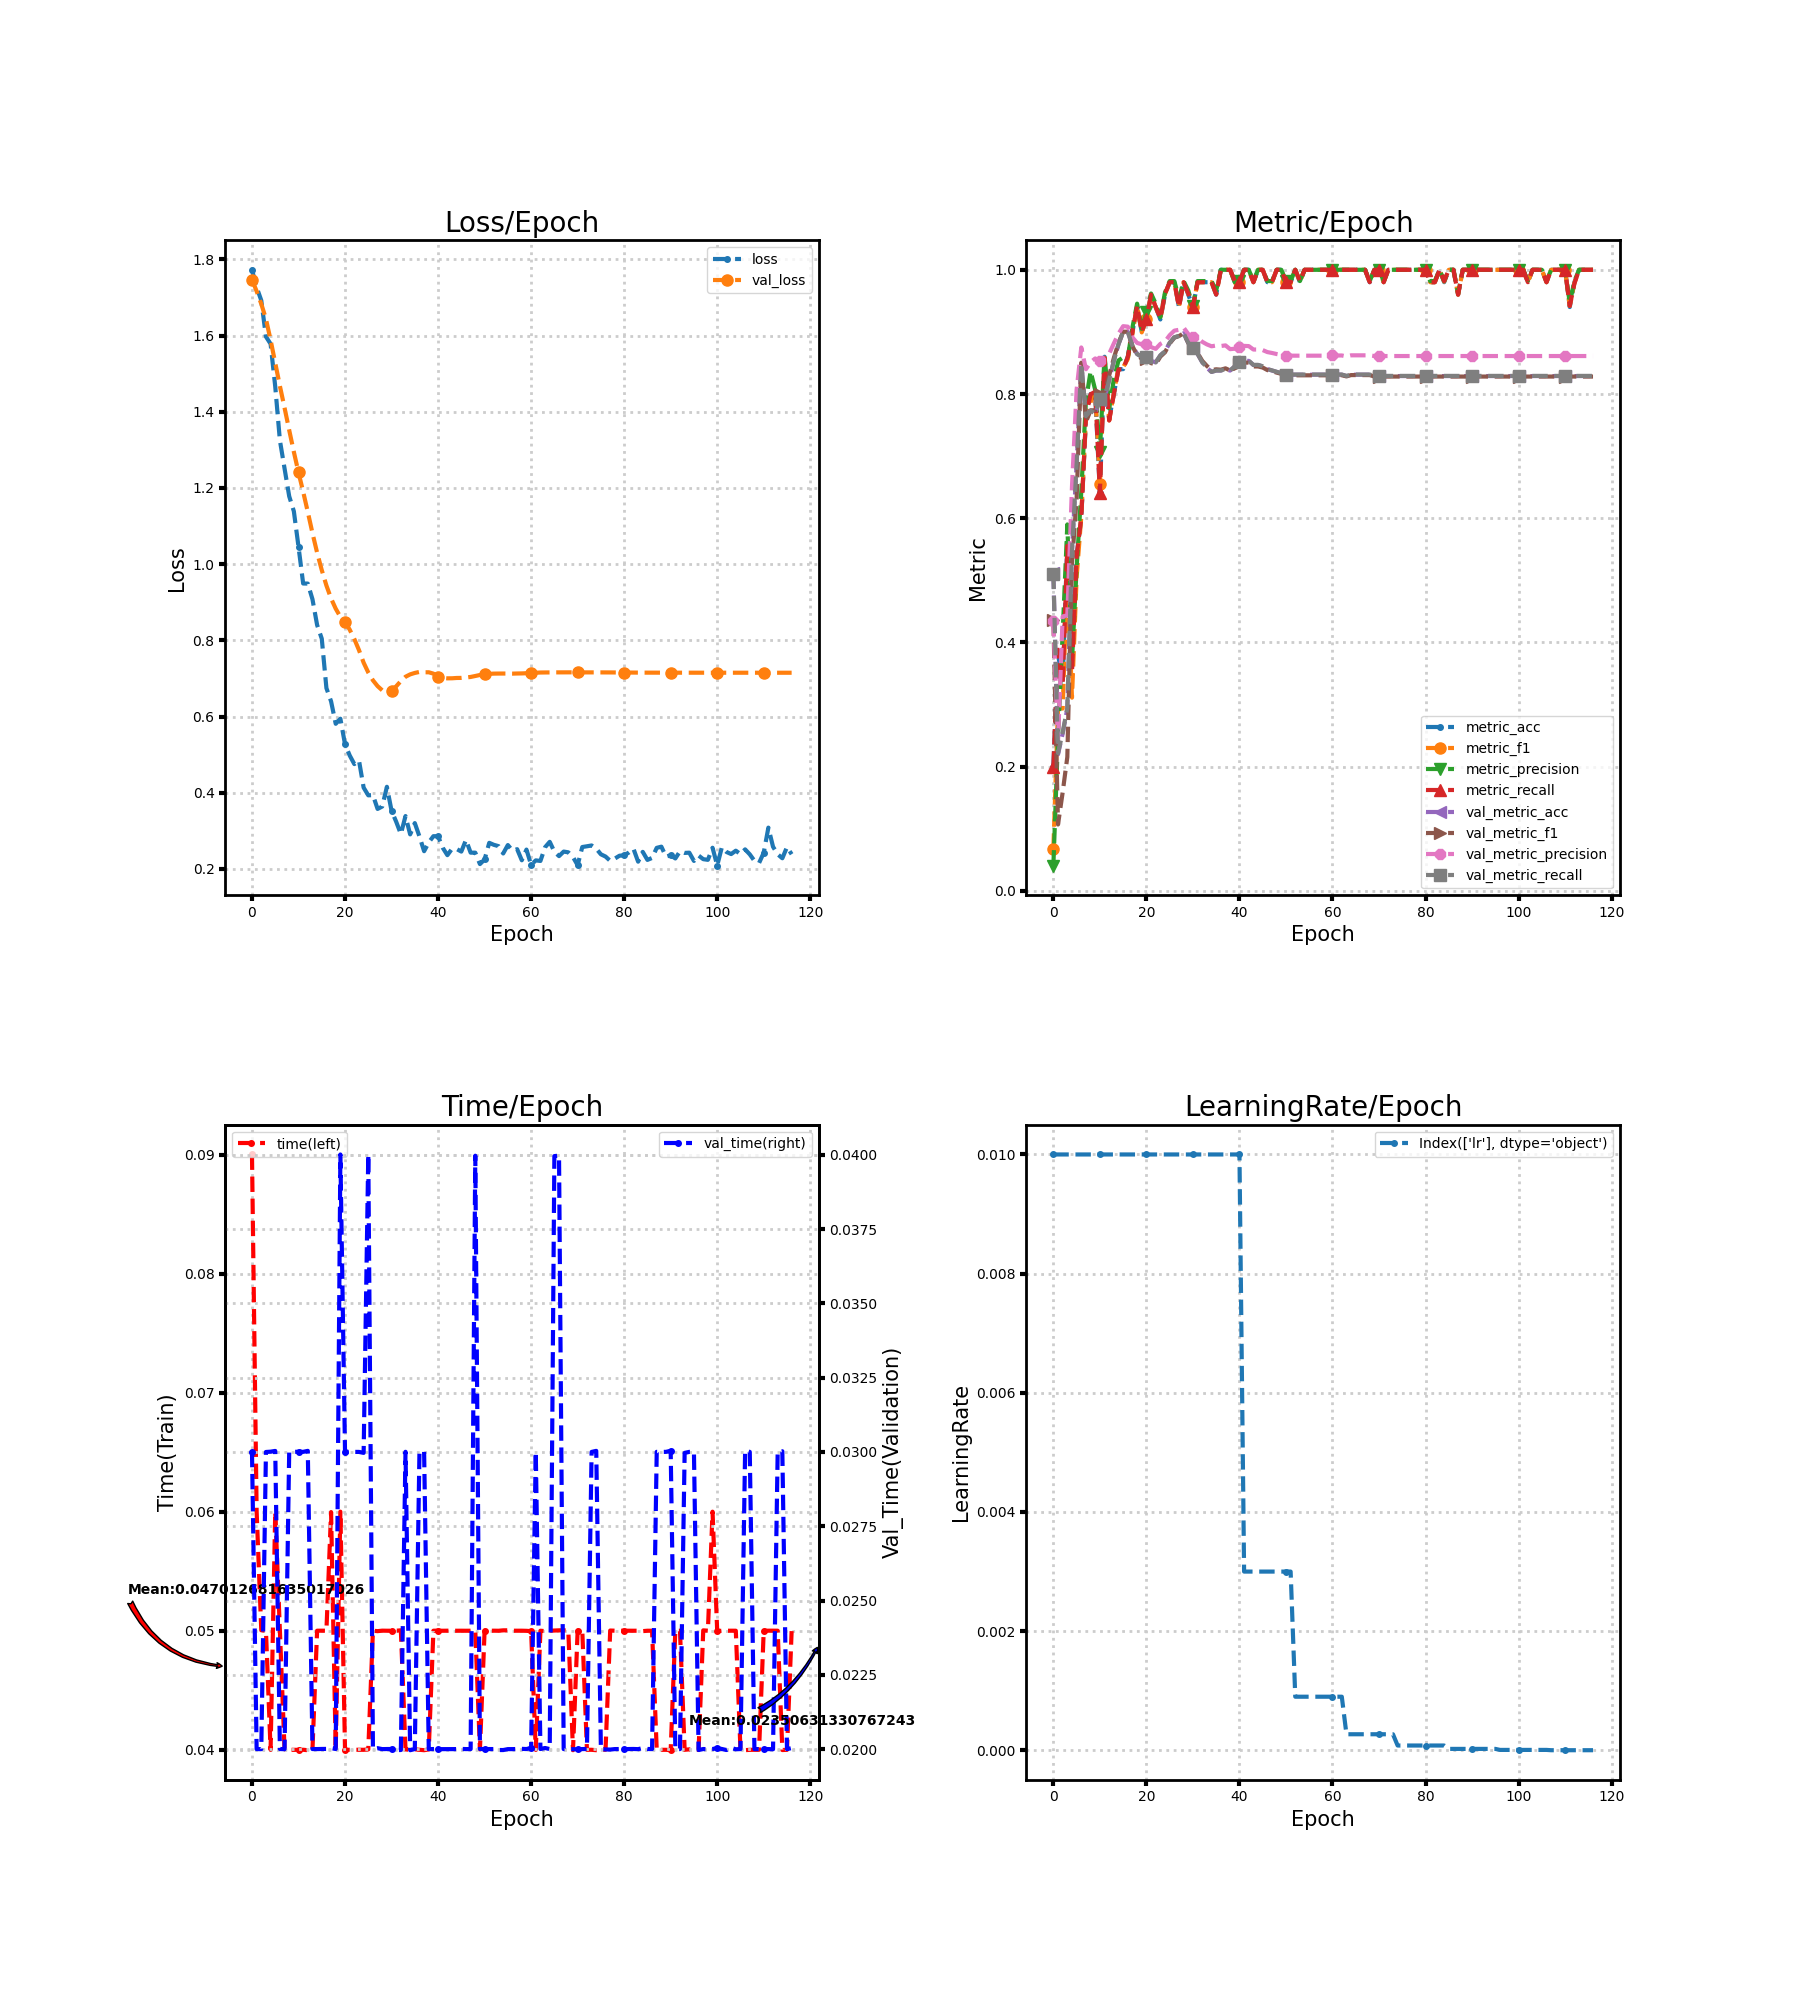

Values plotted in this chart, from the file beside it:
loss, metric_acc, metric_f1, metric_precision, metric_recall, time, lr, val_loss, val_metric_acc, val_metric_f1, val_metric_precision, val_metric_recall, val_time
1.773, 0.2, 0.0678, 0.04082, 0.2, 0.09001, 0.01, 1.747, 0.5111, 0.4354, 0.4342, 0.5107, 0.03
1.727, 0.38, 0.2941, 0.2471, 0.3883, 0.06001, 0.01, 1.716, 0.22, 0.1069, 0.2405, 0.222, 0.02
1.692, 0.34, 0.2936, 0.4152, 0.3325, 0.05004, 0.01, 1.683, 0.2533, 0.1587, 0.4419, 0.255, 0.02
1.597, 0.56, 0.5157, 0.59, 0.5556, 0.05001, 0.01, 1.644, 0.2933, 0.2155, 0.4437, 0.2947, 0.03
1.578, 0.36, 0.3111, 0.3701, 0.3525, 0.04, 0.01, 1.588, 0.5467, 0.5274, 0.6509, 0.5474, 0.03001
1.466, 0.54, 0.5047, 0.5199, 0.5392, 0.05997, 0.01, 1.528, 0.6867, 0.6314, 0.807, 0.6872, 0.03003
1.325, 0.6, 0.6027, 0.6429, 0.601, 0.05, 0.01, 1.468, 0.8489, 0.8504, 0.8749, 0.8491, 0.02
1.251, 0.76, 0.7622, 0.7889, 0.7636, 0.04004, 0.01, 1.41, 0.7644, 0.7549, 0.8399, 0.7645, 0.02
1.178, 0.8, 0.7869, 0.8365, 0.7996, 0.04001, 0.01, 1.352, 0.7733, 0.7736, 0.8511, 0.7732, 0.03
1.139, 0.8, 0.8043, 0.8065, 0.8036, 0.04, 0.01, 1.295, 0.7689, 0.7739, 0.8573, 0.7688, 0.03
1.046, 0.64, 0.6554, 0.7067, 0.6414, 0.04, 0.01, 1.241, 0.7911, 0.8, 0.8527, 0.7912, 0.03001
0.9492, 0.86, 0.8583, 0.8625, 0.8578, 0.04001, 0.01, 1.19, 0.7933, 0.805, 0.859, 0.7935, 0.03
0.9489, 0.76, 0.7574, 0.7766, 0.7574, 0.03997, 0.01, 1.137, 0.8222, 0.8299, 0.865, 0.8225, 0.03004
0.9079, 0.8, 0.8021, 0.824, 0.7996, 0.04, 0.01, 1.082, 0.8533, 0.858, 0.8814, 0.8535, 0.02
0.8402, 0.84, 0.8426, 0.854, 0.8396, 0.05, 0.01, 1.03, 0.88, 0.8821, 0.8971, 0.8801, 0.02
0.8044, 0.84, 0.8432, 0.8589, 0.8396, 0.05001, 0.01, 0.9843, 0.9, 0.9004, 0.9092, 0.9001, 0.02
0.6745, 0.86, 0.8563, 0.8583, 0.86, 0.05, 0.01, 0.9439, 0.9, 0.9001, 0.9085, 0.9001, 0.02001
0.6398, 0.9, 0.897, 0.9073, 0.9, 0.05997, 0.01, 0.91, 0.8778, 0.877, 0.8911, 0.8777, 0.02003
0.5809, 0.94, 0.9419, 0.9455, 0.9418, 0.04, 0.01, 0.883, 0.8644, 0.8624, 0.8823, 0.8643, 0.02
0.5942, 0.9, 0.8992, 0.905, 0.9, 0.06001, 0.01, 0.8617, 0.86, 0.8569, 0.88, 0.8598, 0.04001
0.5271, 0.92, 0.9201, 0.9316, 0.92, 0.04, 0.01, 0.848, 0.86, 0.8565, 0.8806, 0.8598, 0.03
0.4979, 0.96, 0.9599, 0.9618, 0.96, 0.04, 0.01, 0.8281, 0.8533, 0.8496, 0.8756, 0.8531, 0.03
0.4751, 0.94, 0.9397, 0.9455, 0.94, 0.04, 0.01, 0.8034, 0.8511, 0.8479, 0.8727, 0.8509, 0.03
0.4846, 0.92, 0.9219, 0.9236, 0.9218, 0.04001, 0.01, 0.7743, 0.8622, 0.8602, 0.8807, 0.8622, 0.03
0.4133, 0.96, 0.9609, 0.9636, 0.9618, 0.04, 0.01, 0.7413, 0.8689, 0.8672, 0.8845, 0.8689, 0.02997
0.3931, 0.98, 0.9799, 0.9818, 0.98, 0.04004, 0.01, 0.7154, 0.8822, 0.8813, 0.8947, 0.8824, 0.04001
0.3937, 0.98, 0.9799, 0.9818, 0.98, 0.05, 0.01, 0.695, 0.8911, 0.8907, 0.902, 0.8914, 0.02
0.3574, 0.94, 0.9412, 0.9538, 0.94, 0.04997, 0.01, 0.6797, 0.8933, 0.8933, 0.9034, 0.8935, 0.02003
0.3638, 0.98, 0.9799, 0.9818, 0.98, 0.05001, 0.01, 0.6687, 0.8978, 0.8977, 0.9069, 0.898, 0.02
0.4155, 0.96, 0.9618, 0.9667, 0.9618, 0.05, 0.01, 0.6632, 0.8822, 0.8824, 0.8967, 0.8825, 0.02
0.3526, 0.94, 0.9398, 0.9414, 0.94, 0.05, 0.01, 0.6682, 0.8733, 0.8734, 0.8913, 0.8736, 0.02
0.3237, 0.98, 0.9799, 0.9818, 0.98, 0.05, 0.01, 0.6793, 0.8644, 0.866, 0.8909, 0.8646, 0.01997
0.2915, 0.98, 0.9799, 0.9818, 0.98, 0.05004, 0.01, 0.693, 0.8511, 0.8534, 0.884, 0.8513, 0.01997
0.3387, 0.98, 0.9799, 0.9818, 0.98, 0.04003, 0.01, 0.7043, 0.8422, 0.8452, 0.8799, 0.8424, 0.03001
0.2905, 0.98, 0.9799, 0.9818, 0.98, 0.04, 0.01, 0.7106, 0.8356, 0.8384, 0.8768, 0.8356, 0.01996
0.3202, 0.96, 0.9608, 0.9667, 0.96, 0.04005, 0.01, 0.7144, 0.8378, 0.8398, 0.8781, 0.8379, 0.02
0.2851, 1.0, 1.0, 1.0, 1.0, 0.04, 0.01, 0.717, 0.8378, 0.8391, 0.8773, 0.8378, 0.03
0.2464, 1.0, 1.0, 1.0, 1.0, 0.03997, 0.01, 0.7161, 0.84, 0.8413, 0.8783, 0.8401, 0.03001
0.2695, 1.0, 1.0, 1.0, 1.0, 0.04004, 0.01, 0.7161, 0.8378, 0.8379, 0.8722, 0.8379, 0.02
0.2858, 0.98, 0.9799, 0.98, 0.9818, 0.05, 0.01, 0.7125, 0.8444, 0.843, 0.873, 0.8446, 0.02
0.2857, 0.98, 0.9799, 0.9818, 0.98, 0.05001, 0.01, 0.7032, 0.8511, 0.8482, 0.8757, 0.8513, 0.02
0.2555, 1.0, 1.0, 1.0, 1.0, 0.05, 0.003, 0.7012, 0.8533, 0.8506, 0.8775, 0.8535, 0.02
0.236, 1.0, 1.0, 1.0, 1.0, 0.05001, 0.003, 0.7002, 0.8533, 0.8505, 0.8771, 0.8535, 0.02
0.2528, 0.98, 0.9799, 0.9818, 0.98, 0.05001, 0.003, 0.7003, 0.8467, 0.8444, 0.8716, 0.8469, 0.02
0.252, 1.0, 1.0, 1.0, 1.0, 0.05, 0.003, 0.7012, 0.8467, 0.8444, 0.8716, 0.8469, 0.02
0.2454, 1.0, 1.0, 1.0, 1.0, 0.05, 0.003, 0.7013, 0.8444, 0.8426, 0.8707, 0.8447, 0.02001
0.276, 0.98, 0.9799, 0.9818, 0.98, 0.05, 0.003, 0.7024, 0.84, 0.8385, 0.8675, 0.8402, 0.02
0.2426, 0.98, 0.9799, 0.9818, 0.98, 0.05, 0.003, 0.7038, 0.8378, 0.8366, 0.8661, 0.838, 0.02
0.2426, 1.0, 1.0, 1.0, 1.0, 0.05001, 0.003, 0.7064, 0.8356, 0.8345, 0.8644, 0.8358, 0.03997
0.2125, 1.0, 1.0, 1.0, 1.0, 0.04004, 0.003, 0.709, 0.8333, 0.8325, 0.8629, 0.8335, 0.02
0.2248, 0.98, 0.9799, 0.9818, 0.98, 0.05, 0.003, 0.711, 0.8311, 0.8301, 0.8617, 0.8313, 0.02
0.2684, 0.98, 0.9799, 0.9818, 0.98, 0.05, 0.003, 0.712, 0.8311, 0.8301, 0.8617, 0.8313, 0.02
0.2631, 1.0, 1.0, 1.0, 1.0, 0.05001, 0.0009, 0.7126, 0.8311, 0.8301, 0.8617, 0.8313, 0.02
0.2596, 0.98, 0.981, 0.9818, 0.9818, 0.05, 0.0009, 0.7128, 0.8311, 0.8301, 0.8617, 0.8313, 0.01997
0.2405, 1.0, 1.0, 1.0, 1.0, 0.05004, 0.0009, 0.7128, 0.8311, 0.8301, 0.8617, 0.8313, 0.01997
0.2626, 1.0, 1.0, 1.0, 1.0, 0.05004, 0.0009, 0.7127, 0.8311, 0.8301, 0.8617, 0.8313, 0.02
0.2478, 1.0, 1.0, 1.0, 1.0, 0.05001, 0.0009, 0.7126, 0.8311, 0.8301, 0.8617, 0.8313, 0.02
0.2517, 1.0, 1.0, 1.0, 1.0, 0.05, 0.0009, 0.7129, 0.8311, 0.8301, 0.8617, 0.8313, 0.02
0.2226, 1.0, 1.0, 1.0, 1.0, 0.05001, 0.0009, 0.7131, 0.8311, 0.8301, 0.8617, 0.8313, 0.02001
0.2506, 1.0, 1.0, 1.0, 1.0, 0.05, 0.0009, 0.7136, 0.8311, 0.8301, 0.8617, 0.8313, 0.02
... 57 more rows
